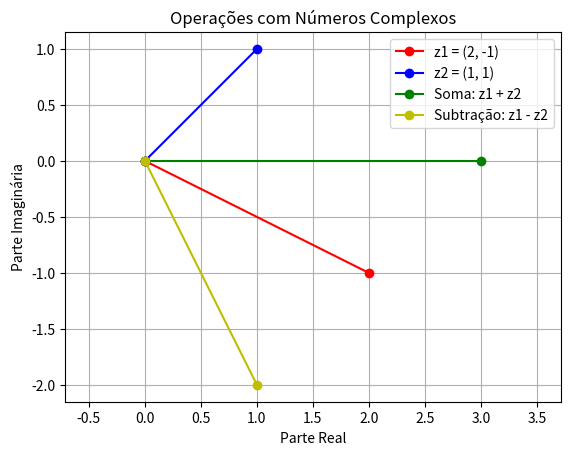

Recreate this plot in Python.
"""Exercício 8: Utilizando a linguagem Python, calcule graficamente as equações abaixo:
a) (2, -1) + (1,1)
b) (2, -1) - (1,1)"""

import numpy as np
import matplotlib.pyplot as plt
import math

z1 = np.array([2, -1])
z2 = np.array([1, 1])

soma = z1 + z2
subtracao = z1 - z2

plt.plot([0, z1[0]], [0, z1[1]], 'ro-', label='z1 = (2, -1)')
plt.plot([0, z2[0]], [0, z2[1]], 'bo-', label='z2 = (1, 1)')
plt.plot([0, soma[0]], [0, soma[1]], 'go-', label='Soma: z1 + z2')
plt.plot([0, subtracao[0]], [0, subtracao[1]], 'yo-', label='Subtração: z1 - z2')

plt.xlabel('Parte Real')
plt.ylabel('Parte Imaginária')
plt.title('Operações com Números Complexos')
plt.legend()
plt.grid(True)
plt.axis('equal')

plt.show()
